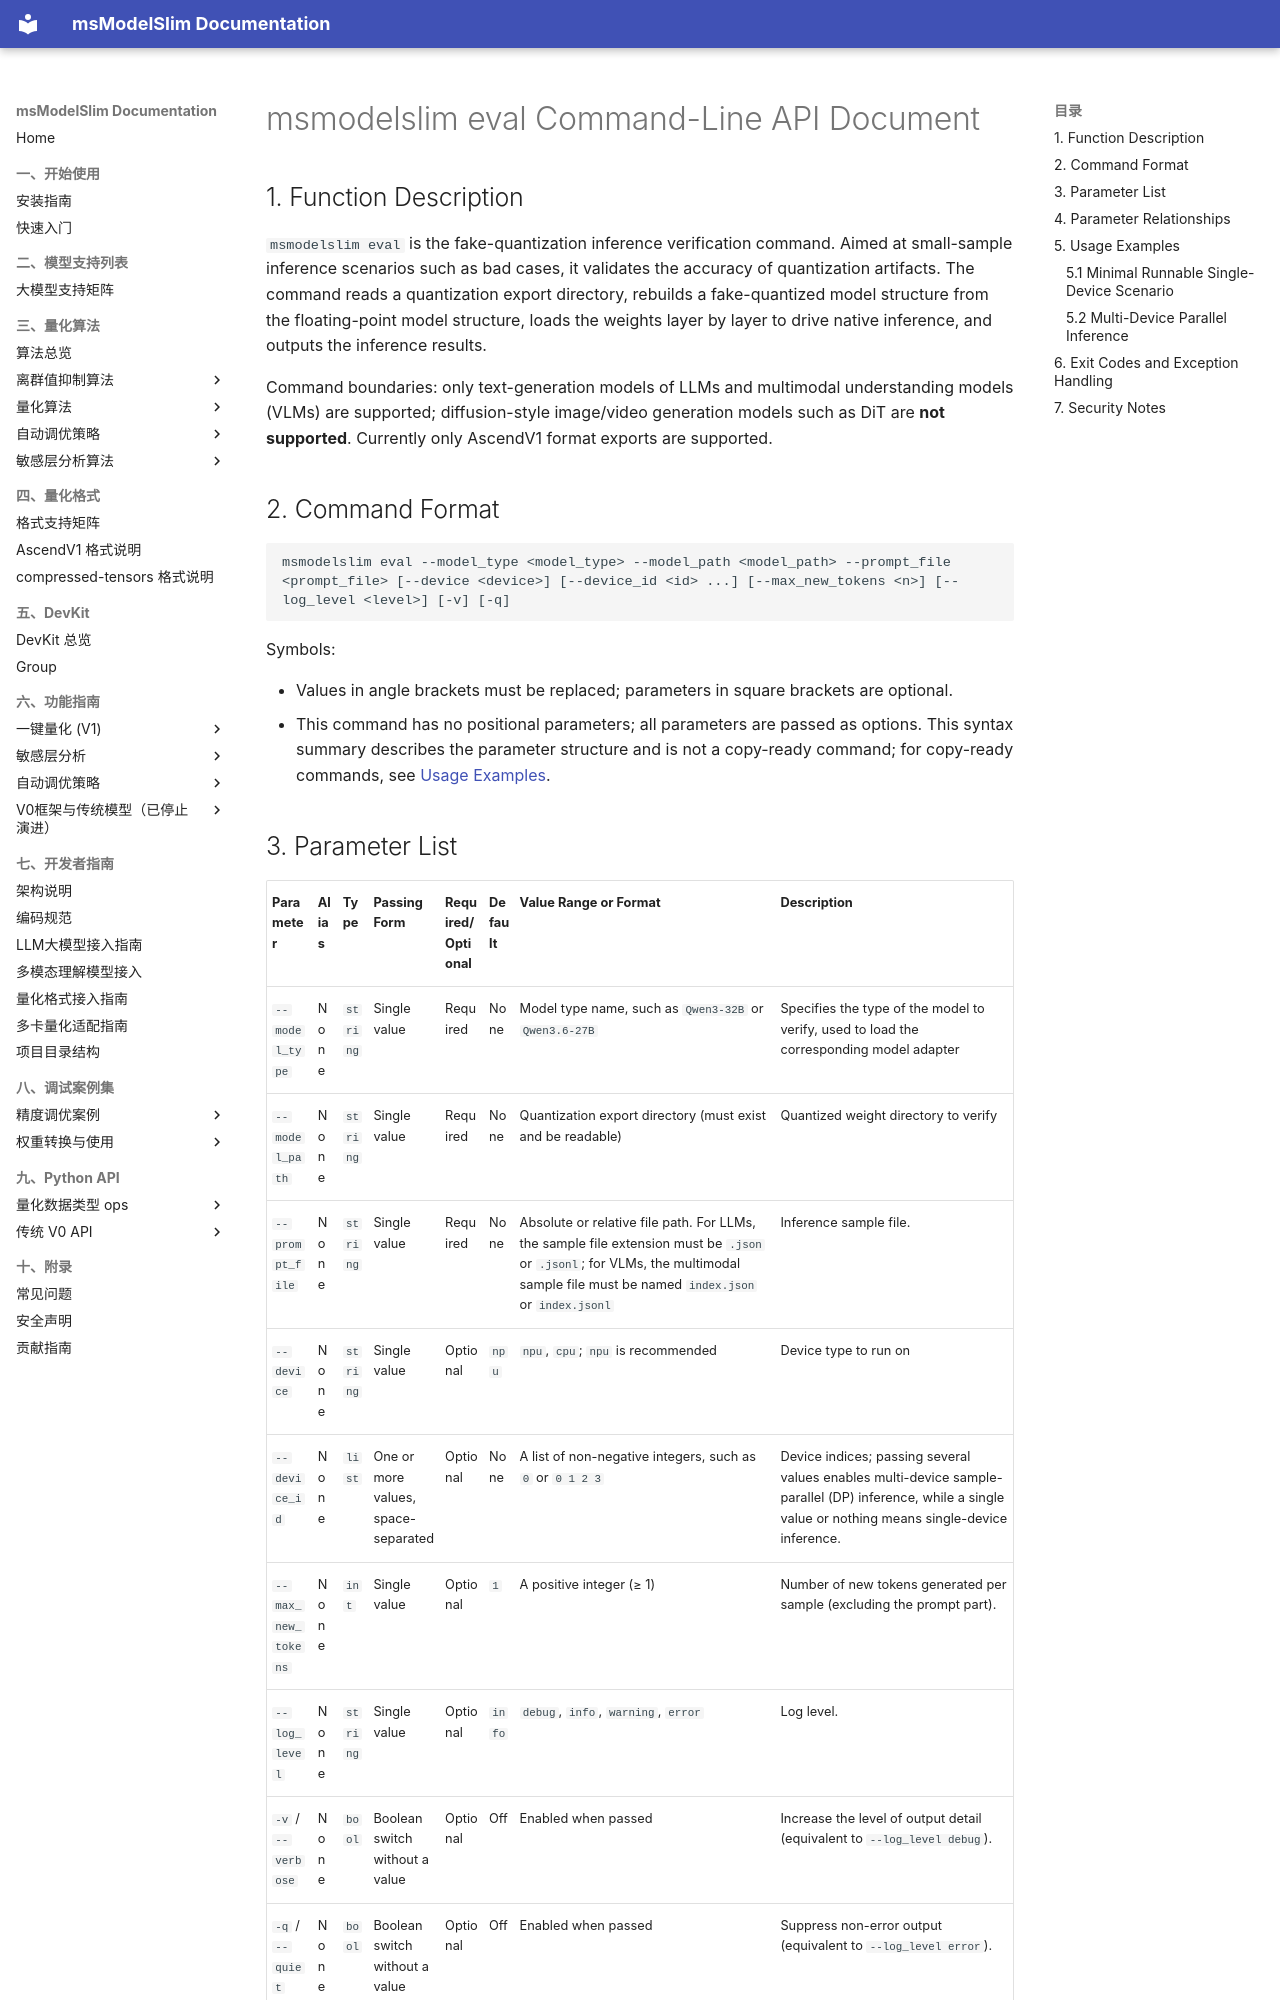

repository: Ascend/msmodelslim · page: en/api_reference/cli/msmodelslim_eval/index.html · generator: mkdocs

# msmodelslim eval Command-Line API Document

## 1. Function Description

`msmodelslim eval` is the fake-quantization inference verification command. Aimed at small-sample inference scenarios such as bad cases, it validates the accuracy of quantization artifacts. The command reads a quantization export directory, rebuilds a fake-quantized model structure from the floating-point model structure, loads the weights layer by layer to drive native inference, and outputs the inference results.

Command boundaries: only text-generation models of LLMs and multimodal understanding models (VLMs) are supported; diffusion-style image/video generation models such as DiT are **not supported**. Currently only AscendV1 format exports are supported.

## 2. Command Format

```text
msmodelslim eval --model_type <model_type> --model_path <model_path> --prompt_file <prompt_file> [--device <device>] [--device_id <id> ...] [--max_new_tokens <n>] [--log_level <level>] [-v] [-q]
```

Symbols:

- Values in angle brackets must be replaced; parameters in square brackets are optional.
- This command has no positional parameters; all parameters are passed as options. This syntax summary describes the parameter structure and is not a copy-ready command; for copy-ready commands, see [Usage Examples](#5-usage-examples).
